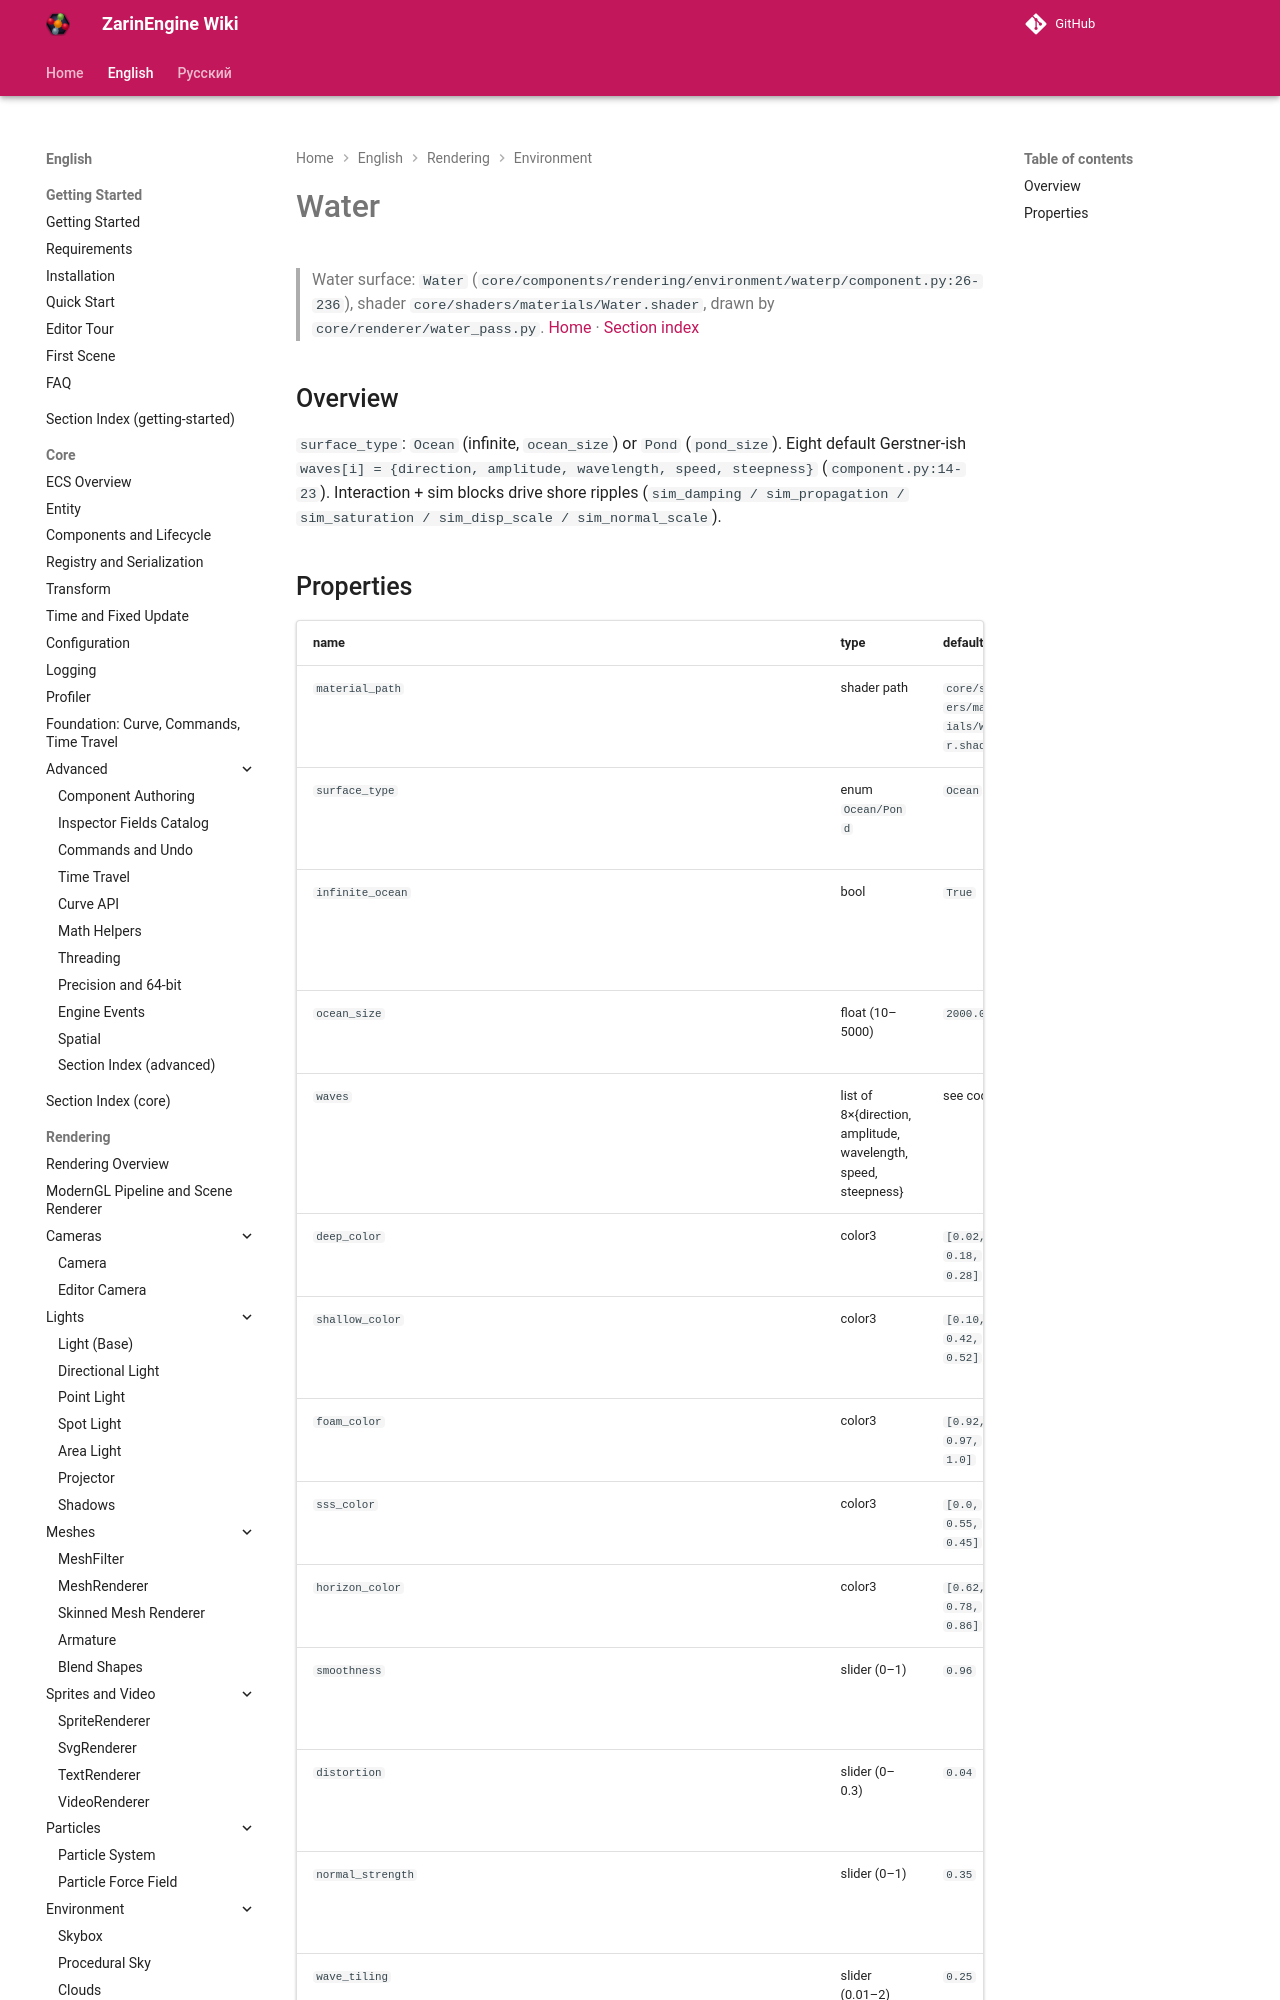

repository: EgorKonstrukt/ZarinEngineWiki · page: en/rendering/water/index.html · generator: mkdocs

# Water
> Water surface: `Water` (`core/components/rendering/environment/waterp/component.py:26-236`), shader `core/shaders/materials/Water.shader`, drawn by `core/renderer/water_pass.py`.
[Home](../../index.md) · [Section index](./_section.md)
## Overview
`surface_type`: `Ocean` (infinite, `ocean_size`) or `Pond` (`pond_size`). Eight default Gerstner-ish `waves[i] = {direction, amplitude, wavelength, speed, steepness}` (`component.py:14-23`). Interaction + sim blocks drive shore ripples (`sim_damping / sim_propagation / sim_saturation / sim_disp_scale / sim_normal_scale`).
